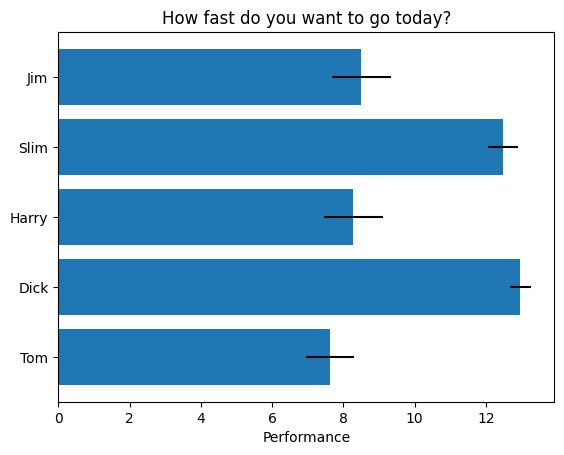

Here is the Python script that generated this plot:
"""
Simple demo of a horizontal bar chart.
"""
import matplotlib.pyplot as plt
import numpy as np


plt.rcdefaults()

# Example data
people = ('Tom', 'Dick', 'Harry', 'Slim', 'Jim')
y_pos = np.arange(len(people))
performance = 3 + 10 * np.random.rand(len(people))
error = np.random.rand(len(people))

plt.barh(y_pos, performance, xerr=error, align='center')
plt.yticks(y_pos, people)
plt.xlabel('Performance')
plt.title('How fast do you want to go today?')

plt.show()